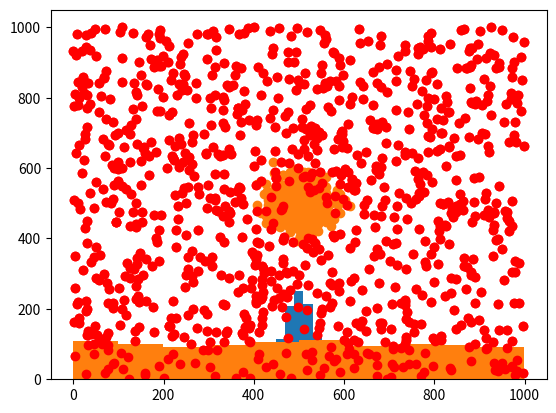

The matplotlib source for this figure:
# -*- coding: utf-8 -*-
"""
Created on Fri Apr 15 17:25:56 2016

@author: nanditharajamani
"""

# -*- coding: utf-8 -*-
"""
Created on Thu Apr  7 08:55:03 2016

@author: nanditharajamani
"""
import numpy
import random
import matplotlib.pyplot as plt
import time
#import matplotlib.animation as animation


class Particle:
    def __init__(self):
        self.prob = 0
        self.type = 'x'
        self.prob4move = 0
        self.prob8move = 0
        self.prob1axis3D = 0
        self.prob2axis3D = 0
        self.prob3axis3D = 0
        self.probnomove3D = 0
        self.x = random.random()
        self.uxx = []
        self.uyy = []
        self.uzz = []
        self.preX = []
        self.preY =[]
        self.preZ =[]
    def settype(self,t):
        self.type=t
    def nomove(self,np):
        self.uxx = numpy.zeros(np)
        self.uyy = numpy.zeros(np)
        self.uzz = numpy.zeros(np)
        for i in range(np):
            if (self.type == 'v'):
                self.uxx[i] = np/2
                self.uyy[i] = np/2
                self.uzz[i] = (np/2)
            elif (self.type == 'b'):
                self.uxx[i] = random.randint(0,np)   #implement it to start on the x-axis
                self.uyy[i] = random.randint(0,np)
                self.uzz[i] = random.randint(0,np)
            
    def move_dir2(self,i,np):
        dir2 = random.choice((1,2,3,4))
        if (dir2 == 1):
            if(self.uxx[i] < np): 
               self.uxx[i] += 1
        elif (dir2 == 2):
            if(self.uxx[i] > 0):
               self.uxx[i] -= 1
        elif (dir2 == 3):
            if(self.uyy[i] < np):
               self.uyy[i] += 1
        elif(dir2 == 4):
            if(self.uyy[i] > 0):  
               self.uyy[i] -= 1
    def move_dir3(self,i,np):
        dir3 = random.choice((5,6,7,8))
        if (dir3 == 5):
            if(self.uxx[i] < np and self.uyy[i] < np ):
               self.uxx[i] += 1
               self.uyy[i] += 1
        elif(dir3 == 6):
            if(self.uxx[i] > 0 and self.uyy[i] < np ):           
               self.uxx[i] -= 1
               self.uyy[i] += 1
        elif(dir3 == 7):
            if(self.uxx[i] < np and self.uyy[i] > 0 ):
              self.uxx[i] += 1
              self.uyy[i] -= 1
        elif(dir3 == 8):
            if(self.uxx[i] > 0 and self.uyy[i] > 0):
              self.uxx[i] -= 1
              self.uyy[i] -= 1
    def move_dir4(self,i,np):
        dir4 = random.choice((1,2,3,4,5,6))
        if dir4 == 1:
          if(self.uxx[i] < np):
             self.uxx[i] += 1
        elif dir4 == 2:
          if(self.uxx[i] > 0):
             self.uxx[i] -= 1
        elif dir4 == 3:
           if(self.uyy[i] < np): 
              self.uyy[i] += 1
        elif dir4 == 4:
           if(self.uyy[i] > 0 ):
              self.uyy[i] -= 1
        elif dir4 == 5:
            if(self.uzz[i] < np):
               self.uzz[i] += 1
        elif dir4 == 6:
            if(self.uzz[i] > 0):
               self.uzz[i] -= 1
    def move_dir5(self,i,np):
        dir5 = random.choice((7,8,9,10,11,12,13,14,15,16,17,18))
        if dir5 == 7:
           if(self.uxx[i] < np and self.uyy[i] < np ):
              self.uxx[i] += 1
              self.uyy[i] += 1
        elif dir5 == 8:
           if(self.uxx[i] > 0 and self.uyy[i] < np ): 
              self.uxx[i] -= 1
              self.uyy[i] += 1
        elif dir5 == 9:
           if(self.uxx[i] > 0 and self.uyy[i] > 0): 
              self.uxx[i] -= 1
              self.uyy[i] -= 1
        elif dir5 == 10:
           if(self.uxx[i] < np and self.uyy[i] > 0): 
              self.uxx[i] += 1
              self.uyy[i] -= 1
        elif dir5 == 11:
            if(self.uxx[i] < np and self.uzz[i] < np):
              self.uxx[i] += 1
              self.uzz[i] += 1
        elif dir5 == 12:
            if(self.uxx[i] > 0 and self.uzz[i] > 0):
              self.uxx[i] -= 1
              self.uzz[i] -= 1
        elif dir5 == 13:
            if(self.uxx[i] < np and self.uzz[i] > 0):
              self.uxx[i] += 1
              self.uzz[i] -= 1
        elif dir5 == 14:
            if(self.uxx[i] > 0 and self.uzz[i] < np):
              self.uxx[i] -= 1
              self.uzz[i] += 1
        elif dir5 == 15:
            if(self.uyy[i] < np and self.uzz[i] < np):
               self.uyy[i] += 1
               self.uzz[i] += 1
        elif dir5 == 16:
            if(self.uyy[i] > 0 and self.uzz[i] > 0):
               self.uyy[i] -= 1
               self.uzz[i] -= 1
        elif dir5 == 17:
            if(self.uyy[i] < np and self.uzz[i] > 0):
               self.uyy[i] += 1
               self.uzz[i] -= 1
        elif dir5 == 18:
            if(self.uyy[i] > 0 and self.uzz[i] < np):
               self.uyy[i] -= 1
               self.uzz[i] += 1
    def move_dir6(self,i,np):
        dir6 = random.choice((19,20,21,22,23,24,25,26))           
        if dir6 == 19:
          if(self.uxx[i] < np and self.uyy[i] < np and self.uzz[i] < np):
             self.uxx[i] += 1
             self.uyy[i] += 1
             self.uzz[i] += 1
        elif dir6 == 20:
           if(self.uxx[i] > 0 and self.uyy[i] > 0 and self.uzz[i] > 0): 
             self.uxx[i] -= 1
             self.uyy[i] -= 1
             self.uzz[i] -= 1
        elif dir6 == 21:
           if(self.uxx[i] < np and self.uyy[i] < np and self.uzz[i] > 0): 
              self.uxx[i] += 1
              self.uyy[i] += 1
              self.uzz[i] -= 1
        elif dir6 == 22:
            if(self.uxx[i] > 0 and self.uyy[i] > 0 and self.uzz[i] < np):
               self.uxx[i] -= 1
               self.uyy[i] -= 1
               self.uzz[i] += 1
        elif dir6 == 23:
            if(self.uxx[i] < np and self.uyy[i] > 0 and self.uzz[i] < np):
               self.uxx[i] += 1
               self.uyy[i] -= 1
               self.uzz[i] += 1
        elif dir6 == 24:
            if(self.uxx[i] > 0 and self.uyy[i] < np and self.uzz[i] > 0):
               self.uxx[i] -= 1
               self.uyy[i] += 1
               self.uzz[i] -= 1
        elif dir6 == 25:
            if(self.uxx[i] > 0 and self.uyy[i] < np and self.uzz[i] < np):
               self.uxx[i] -= 1
               self.uyy[i] += 1
               self.uzz[i] += 1
        elif dir6 == 26:
            if(self.uxx[i] < np and self.uyy[i] > 0 and self.uzz[i] > 0):
               self.uxx[i] += 1
               self.uyy[i] -= 1
               self.uzz[i] -= 1  
           
    def conflicts(self,i,D): #SANITY CHECK IMPLEMENTED CHECK TEST2.PY!
        if (D == 1):
         if (self.uxx[i]==self.preX.any()):
             self.uxx[i]=self.preX[i]
             return 1
         else:
             return 0
        elif (D == 2):
         if (self.uxx[i]==self.preX.any() and self.uyy[i]==self.preY.any()):
            self.uxx[i]=self.preX[i]
            self.uyy[i]=self.preY[i]
            return 1
         else:
            return 0
            
        elif (D == 3):
         if (self.uxx[i]==self.preX.any() and self.uyy[i]==self.preY.any()):
             self.uxx[i]=self.preX[i]
             self.uyy[i]=self.preY[i]
             self.uzz[i]=self.preZ[i]
             return 1
         else:
            return 0
    
    
    def move1d(self,np,ns,p0):
         RIGHT = 1; LEFT = 2;
         self.prob      = (1-p0)**2 
         self.prob1 = 1-(self.prob)
         self.uxx = numpy.zeros(np)
         for i in range (np):
            self.uxx[i] = ((np)/2) 
         for step in range (ns): 
            for i in  range (np):
               if (self.x <= self.prob):
                 self.preX = self.uxx  
                 dir1 = random.choice((1,2))
                 if dir1 == RIGHT:
                   self.uxx[i] += 1
                 elif dir1 == LEFT:
                    self.uxx[i] -= 1
               if (self.type == 'b'):
                   self.conflicts(i,1)
        
                   
         #self.xcor.append(uxx)
         #print("xcor",self.xcor)
    def move2d(self,np,ns,p0):
        #RIGHT = 1; LEFT = 2; UP = 3; DOWN = 4; UP_RIGHT = 5; UP_LEFT = 6;
        #DOWN_RIGHT = 7;DOWN_LEFT = 8
        self.prob4move = 4*(1-(p0))*p0
        self.prob8move = 4*(p0*p0)
        for  step in range (ns):
            for i in range (np):
                if (self.x <= self.prob4move):
                    self.preX = self.uxx
                    self.preY = self.uyy
                    self.move_dir2(i,np)
                    if(self.type =='b'):                    
                       if(self.conflicts(i,2)):
                           i=i-1
                   
                elif(self.x <= self.prob4move+self.prob8move):
                    self.preX = self.uxx
                    self.preY = self.uyy
                    self.move_dir3(i,np)
                    if(self.type == 'b'):
                       if(self.conflicts(i,2)):
                           i=i-1
                    
    def move3d(self,np,ns,p0):
        self.probnomove3D = (1-2*p0)**3
        self.prob1axis3D = 6*(((1-2*p0)**2)*p0)
        self.prob2axis3D = 12*(((1-2*p0)*p0**2))
        self.prob3axis3D = 8*((p0)**3)
        for step in range(ns):
            for i in range(np):
                if(self.x <= self.prob1axis3D):
                   self.preX = self.uxx
                   self.preY = self.uyy
                   self.preZ = self.uzz
                   self.move_dir4(i,np)
                   if(self.type == 'b'):
                      self.conflicts(i,3)
                      i = i-1
                elif(self.x <= self.prob1axis3D+self.prob2axis3D):
                   self.preX = self.uxx
                   self.preY = self.uyy
                   self.preZ = self.uzz
                   self.move_dir5(i,np)
                   if(self.type == 'b'):
                      self.conflicts(i,3)
                      i = i-1
                elif(self.x <= self.prob1axis3D+self.prob2axis3D+self.prob3axis3D):
                   self.preX = self.uxx
                   self.preY = self.uyy
                   self.preZ = self.uzz 
                   self.move_dir6(i,np)
                   if(self.type == 'b'):
                      self.conflicts(i,3)
                      i = i-1
           
    
tstart = time.time()        
v = Particle()
b = Particle()
v.settype('v')
v.nomove(1000)
b.settype('b')
b.nomove(1000)
plt.scatter(v.uxx,v.uyy)
plt.scatter(b.uxx,b.uyy,c='r')
plt.show()
v.move2d(1000,1000,0.2)
b.move2d(1000,1000,0.2)
tfinish = time.time()
print ("the average time using numpy:", tfinish-tstart, "s")
plt.hist(v.uxx)
plt.show()
plt.hist(b.uxx)
plt.show()
plt.scatter(v.uxx,v.uyy)
plt.scatter(b.uxx,b.uyy,c='r')
plt.show()







#def init():
#    line.set_data([],[])
#    return line,
#plt.show()
#plt.scatter(uyy,uzz)
#plt.show()
#plt.scatter(uxx,uzz)
#plt.show()


                    
                    
                    
                 
           
              
         
        